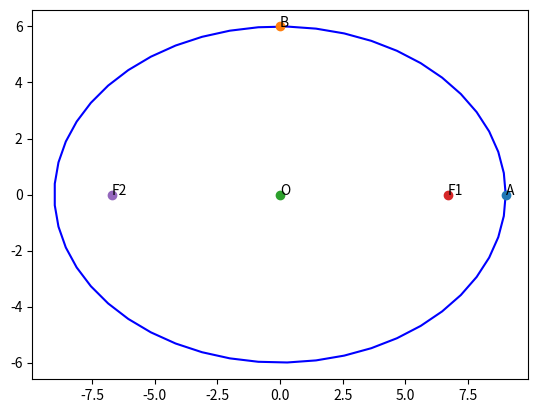

Write Python code to recreate this figure. (Note: this script raises an exception after producing the figure.)
# -*- coding: utf-8 -*-
"""Assignment-6.ipynb

Automatically generated by Colaboratory.

Original file is located at
    https://colab.research.google.com/<link-removed>
"""

# -*- coding: utf-8 -*-

"""ellipse.ipynb

Automatically generated by Colaboratory.

Original file is located at
    https://colab.research.google.com/<link-removed>
"""

#Functions related to line
import numpy as np

def dir_vec(A,B):
  return B-A

def norm_vec(A,B):
  return np.matmul(omat, dir_vec(A,B))

  #Orthogonal matrix
omat = np.array([[0,1],[-1,0]])

#Generate line points
def line_gen(A,B):
  len =10
  dim = A.shape[0]
  x_AB = np.zeros((dim,len))
  lam_1 = np.linspace(0,1,len)
  for i in range(len):
    temp1 = A + lam_1[i]*(B-A)
    x_AB[:,i]= temp1.T
  return x_AB

def line_dir_pt(m,A,k1,k2):
  len = 10
  dim = A.shape[0]
  x_AB = np.zeros((dim,len))
  lam_1 = np.linspace(k1,k2,len)
  for i in range(len):
    temp1 = A + lam_1[i]*m
    x_AB[:,i]= temp1.T
  return x_AB


#Intersection of two lines
def line_intersect(n1,A1,n2,A2):
  N=np.vstack((n1,n2))
  p = np.zeros(2)
  p[0] = n1@A1
  p[1] = n2@A2
  #Intersection
  P=np.linalg.inv(N)@p
  return P

#Intersection of two lines
def perp_foot(n,cn,P):
  m = omat@n
  N=np.block([[n],[m]])
  p = np.zeros(2)
  p[0] = cn
  p[1] = m@P
  #Intersection
  x_0=np.linalg.inv(N)@p
  return x_0

#Functions related to triangle
import numpy as np

#Triangle vertices
def tri_vert(a,b,c):
  p = (a**2 + c**2-b**2 )/(2*a)
  q = np.sqrt(c**2-p**2)
  A = np.array([p,q]) 
  B = np.array([0,0]) 
  C = np.array([a,0]) 
  return  A,B,C

#Foot of the Altitude
def alt_foot(A,B,C):
  m = B-C
  n = np.matmul(omat,m) 
  N=np.vstack((m,n))
  p = np.zeros(2)
  p[0] = m@A 
  p[1] = n@B
  #Intersection
  P=np.linalg.inv(N.T)@p
  return P


#Radius and centre of the circumcircle
#of triangle ABC
def ccircle(A,B,C):
  p = np.zeros(2)
  n1 = dir_vec(B,A)
  p[0] = 0.5*(np.linalg.norm(A)**2-np.linalg.norm(B)**2)
  n2 = dir_vec(C,B)
  p[1] = 0.5*(np.linalg.norm(B)**2-np.linalg.norm(C)**2)
  #Intersection
  N=np.vstack((n1,n2))
  O=np.linalg.inv(N)@p
  r = np.linalg.norm(A -O)
  return O,r

#Radius and centre of the incircle
#of triangle ABC
def icircle(A,B,C):
  k1 = 1
  k2 = 1
  p = np.zeros(2)
  t = norm_vec(B,C)
  n1 = t/np.linalg.norm(t)
  t = norm_vec(C,A)
  n2 = t/np.linalg.norm(t)
  t = norm_vec(A,B)
  n3 = t/np.linalg.norm(t)
  p[0] = n1@B- k1*n2@C
  p[1] = n2@C- k2*n3@A
  N=np.vstack((n1-k1*n2,n2-k2*n3))
  I=np.matmul(np.linalg.inv(N),p)
  r = n1@(I-B)
  #Intersection
  return I,r
#Functions related to conics
import numpy as np

#Generating points on a circle
def circ_gen(O,r):
	len = 50
	theta = np.linspace(0,2*np.pi,len)
	x_circ = np.zeros((2,len))
	x_circ[0,:] = r*np.cos(theta)
	x_circ[1,:] = r*np.sin(theta)
	x_circ = (x_circ.T + O).T
	return x_circ

#Generating points on an ellipse
def ellipse_gen(a,b):
	len = 50
	theta = np.linspace(0,2*np.pi,len)
	x_ellipse = np.zeros((2,len))
	x_ellipse[0,:] = a*np.cos(theta)
	x_ellipse[1,:] = b*np.sin(theta)
	return x_ellipse

  #Generating points on a parabola
def parab_gen(y,a):
	x = y**2/a
	return x

#Generating points on a standard hyperbola 
def hyper_gen(y):
	x = np.sqrt(1+y**2)
	return x


import numpy as np
import matplotlib.pyplot as plt

O = np.array(([0,0]))

def ellipse_gen(a,b):
	len = 50
	theta = np.linspace(0,2*np.pi,len)
	x_ellipse = np.zeros((2,len))
	x_ellipse[0,:] = a*np.cos(theta)
	x_ellipse[1,:] = b*np.sin(theta)
	x_ellipse = (x_ellipse.T + O).T
	return x_ellipse

#Standard Ellipse
a = 9
b = 6
x = ellipse_gen(a,b)
c = 6.7082

#Vertices
A1 = np.array([a,0])
A2 = -A1
B1 = np.array([0,b])
B2 = -B1
F1 = np.array([c,0])
F2 = -F1

#Plotting the ellipse
plt.plot(x[0,:],x[1,:],'b' ,label='ellipse')


#Labelling points
plt.plot(9,0,'o')
plt.text(9 ,0,'A')
plt.plot(0,6, 'o')
plt.text(0,6,'B')
plt.plot(0,0, 'o')
plt.text(0,0,'O')
plt.plot(6.7,0,'o')
plt.text(6.7,0,'F1')
plt.plot(-6.7,0,'o')
plt.text(-6.7,0,'F2')
plt.plot(6.7,4,'F1')
pli.text(6.7,4,'L')

#Plotting line OF1
O=np.array([0,0])
F1=np.array([c,0])
OF1 = line_gen(O,F1)
plt.plot(OF1[0,:],OF1[1,:],'g',label='Foci')

#Plotting line OF2
O=np.array([0,0])
F2=np.array([-c,0])
OF2 = line_gen(O,F2)
plt.plot(OF2[0,:],OF2[1,:],'g',label='Foci')
 


plt.xlabel('$x$')
plt.ylabel('$y$')
plt.legend(loc='best')
plt.grid() # minor
plt.axis('equal')

plt.show()

